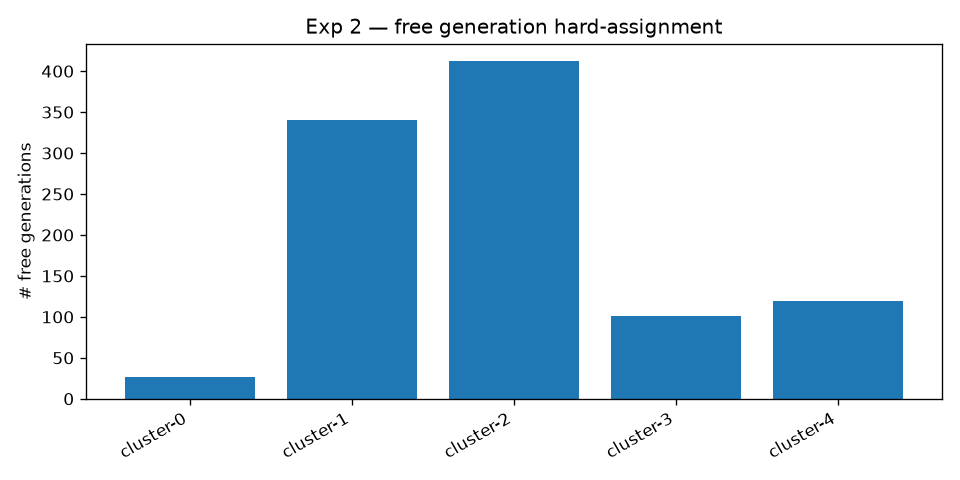

The table this chart was drawn from, first rows:
cluster-0, cluster-1, cluster-2, cluster-3, cluster-4
27, 340, 413, 101, 119
